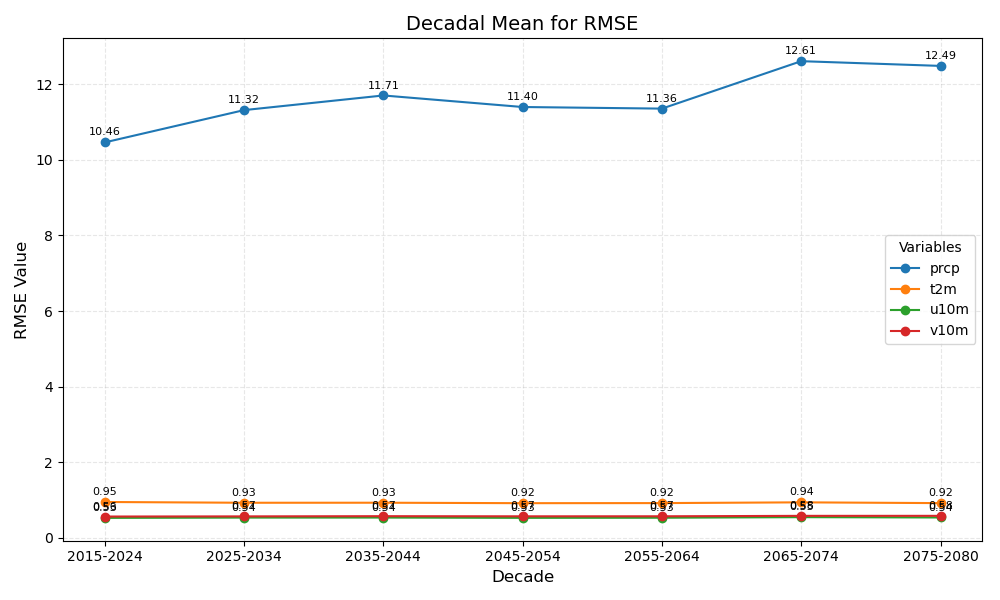

Values plotted in this chart, from the file beside it:
year_bin	prcp	t2m	u10m	v10m
2015-2024	10.46	0.95	0.53	0.56
2025-2034	11.32	0.93	0.54	0.57
2035-2044	11.71	0.93	0.54	0.57
2045-2054	11.40	0.92	0.53	0.57
2055-2064	11.36	0.92	0.53	0.57
2065-2074	12.61	0.94	0.55	0.58
2075-2080	12.49	0.92	0.54	0.58
